2-way image classification set "dataset" from GitHub (ashok133/Pleural-Effusion-Detection); label vocabulary: pleural effusion, normal.

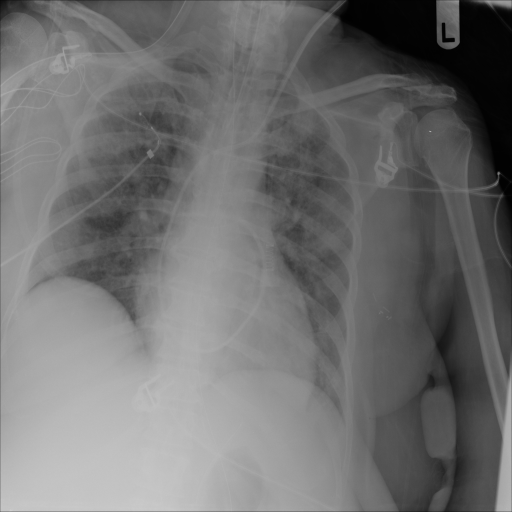
Label: normal

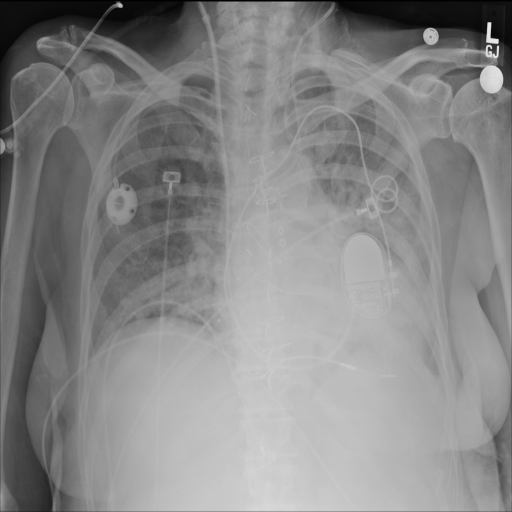
Label: pleural effusion

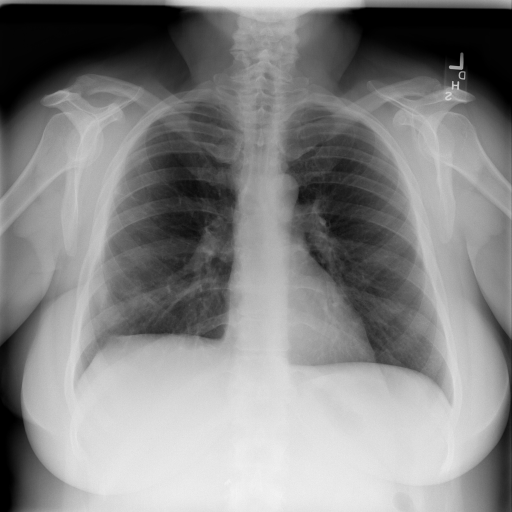
Label: normal

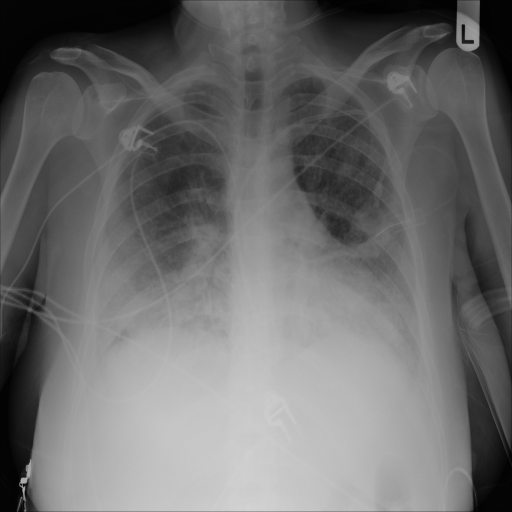
Label: pleural effusion

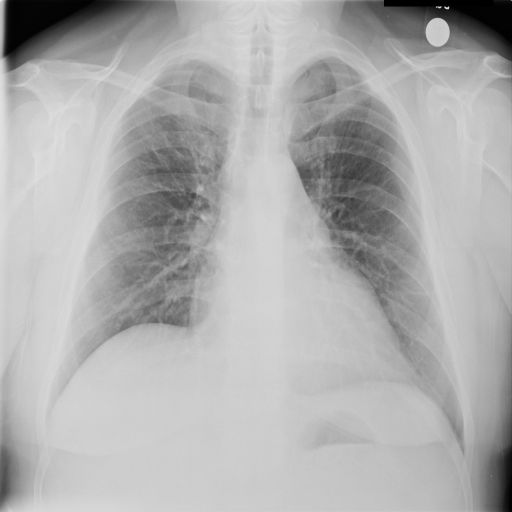
Label: normal

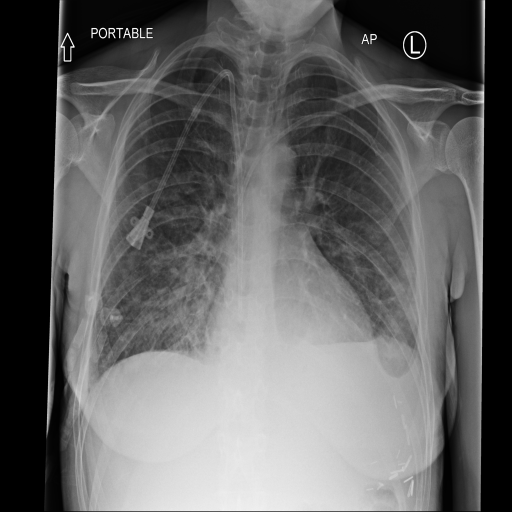
Label: pleural effusion
